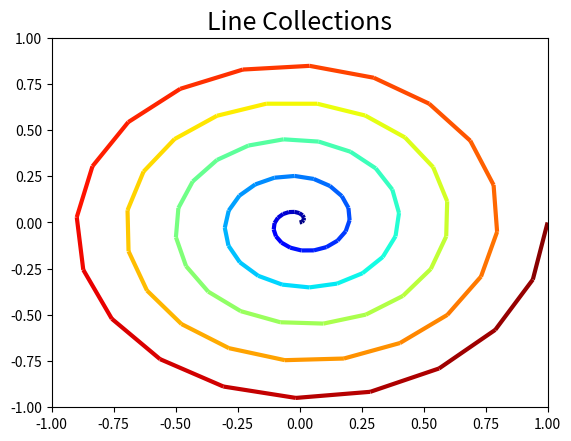

Reproduce this figure in Python.
"""Plot to test line collections"""
import matplotlib.pyplot as plt
import numpy as np
from matplotlib.collections import LineCollection

def main():
    t = np.linspace(0, 10, 100)
    x = 0.1 * t * np.cos(np.pi * t)
    y = 0.1 * t * np.sin(np.pi * t)
    points = np.array([x, y]).T.reshape(100, 1, 2)
    segments = np.hstack([points[:-1], points[1:]])

    lc = LineCollection(segments, cmap=plt.cm.jet,
                        norm=plt.Normalize(0, 10),
                        array=t, linewidths=3)

    fig, ax = plt.subplots()
    ax.add_collection(lc)
    plt.xlim(-1, 1)
    plt.ylim(-1, 1)

    ax.set_title("Line Collections", size=18)

    return fig

if __name__ == '__main__':
    main()
    plt.show()
